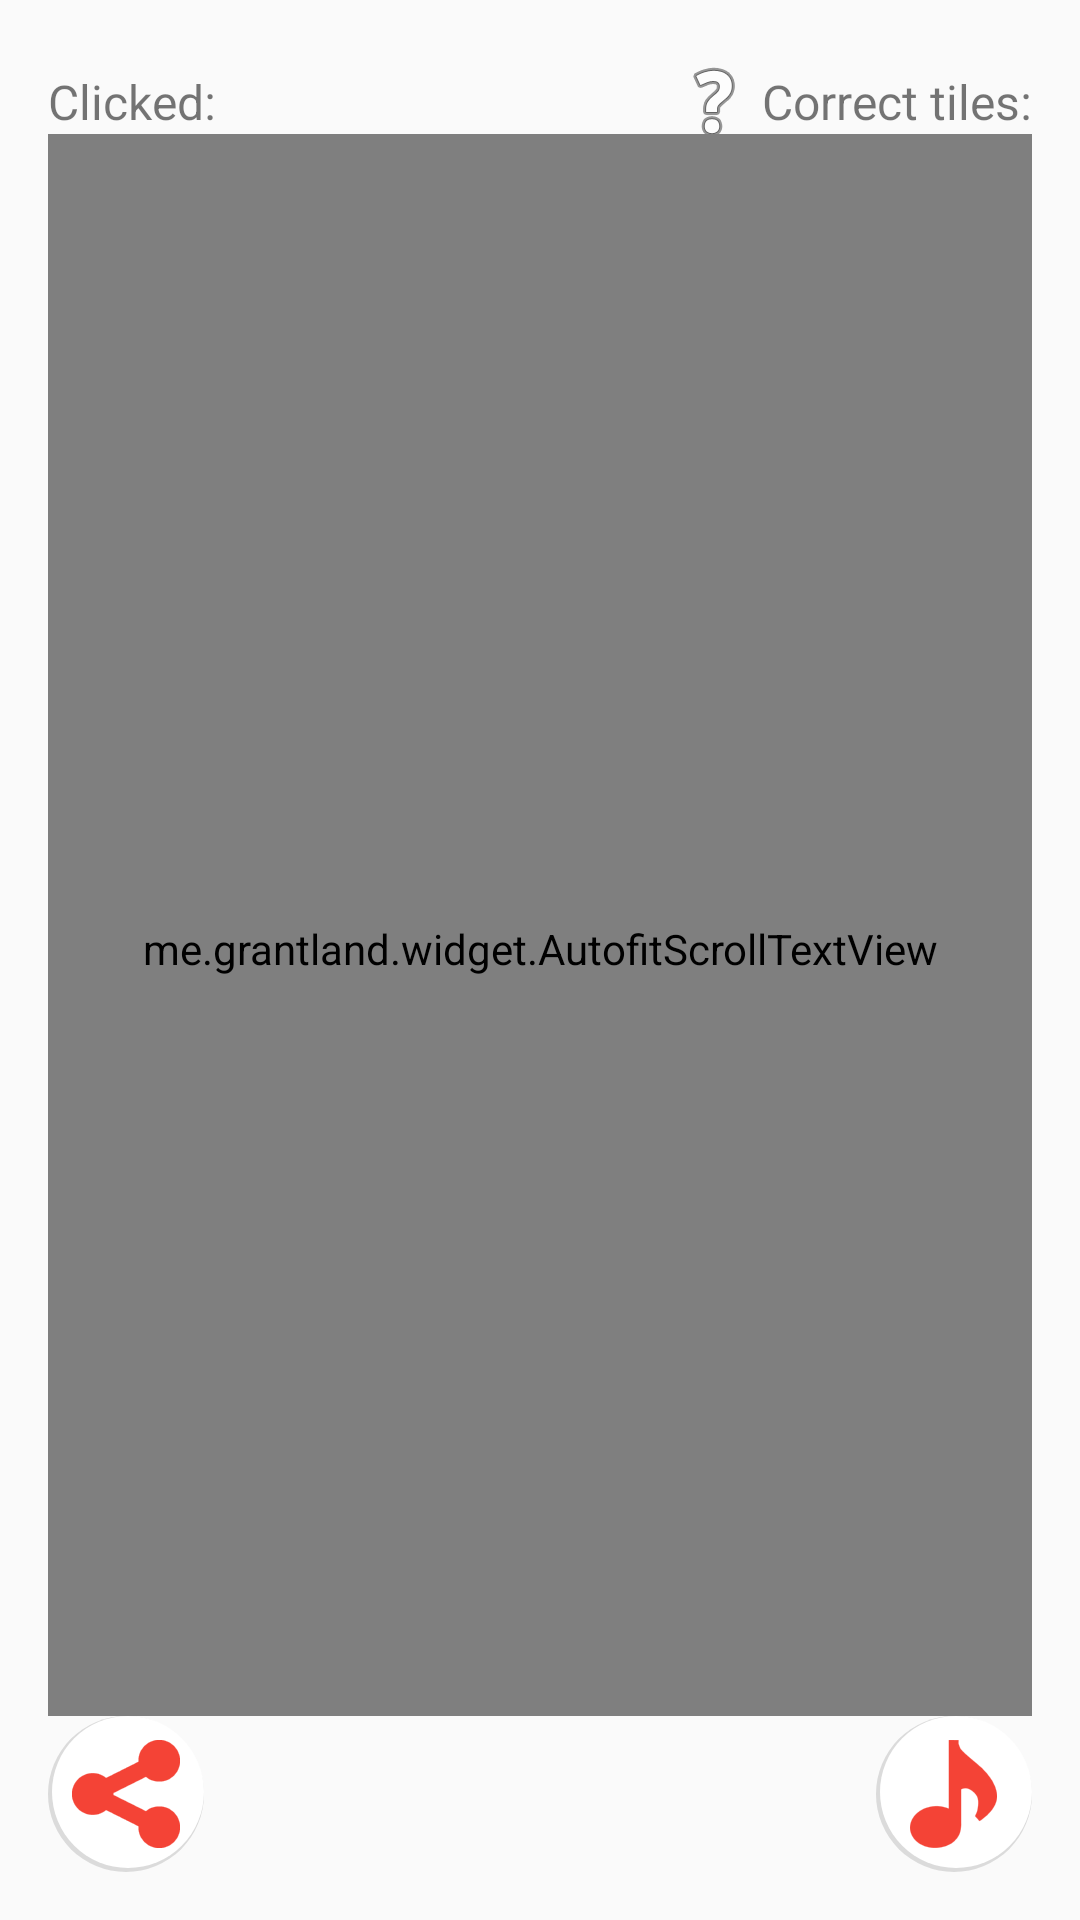

Android layout source for this screen:
<!-- AndroidManifest.xml: application theme AppTheme -->
<!-- res/layout/content_game_panel.xml -->
<?xml version="1.0" encoding="utf-8"?>
<RelativeLayout xmlns:android="http://schemas.android.com/apk/res/android"
    xmlns:app="http://schemas.android.com/apk/res-auto"
    xmlns:tools="http://schemas.android.com/tools"
    android:id="@+id/board_container"
    android:layout_width="match_parent"
    android:layout_height="match_parent"
    app:layout_behavior="@string/appbar_scrolling_view_behavior"
    tools:context="com.tungnd.android.wallpaperpuzzle.GamePanelActivity"
    tools:showIn="@layout/activity_game_panel">

    <include layout="@layout/board"/>

    <ImageButton
        android:id="@+id/setwallpaper_btn"
        android:layout_width="wrap_content"
        android:layout_height="wrap_content"
        android:layout_margin="@dimen/activity_horizontal_margin"
        android:background="@drawable/round_shadow"
        android:padding="@dimen/activity_horizontal_margin"
        android:src="@android:drawable/ic_menu_gallery"
        android:layout_alignBottom="@+id/board"
        android:layout_alignRight="@+id/board"
        android:onClick="onClick"
        android:visibility="invisible"/>

    <include layout="@layout/bottombar" />
</RelativeLayout>
<!-- res/layout/activity_game_panel.xml (included above) -->
<?xml version="1.0" encoding="utf-8"?>
<RelativeLayout xmlns:android="http://schemas.android.com/apk/res/android"
    xmlns:tools="http://schemas.android.com/tools"
    android:layout_width="match_parent"
    android:layout_height="match_parent">


    <android.support.design.widget.CoordinatorLayout
        android:layout_width="match_parent"
        android:layout_height="match_parent"
        android:fitsSystemWindows="true"
        tools:context="com.tungnd.android.wallpaperpuzzle.GamePanelActivity">

        <include layout="@layout/content_game_panel" />

        <android.support.design.widget.FloatingActionButton
            android:id="@+id/fab"
            style="@style/fab"
            android:layout_width="wrap_content"
            android:layout_height="wrap_content"
            android:src="@android:drawable/stat_notify_sync" />

    </android.support.design.widget.CoordinatorLayout>
</RelativeLayout>
<!-- res/layout/board.xml (included above) -->
<?xml version="1.0" encoding="utf-8"?>
    <LinearLayout
        xmlns:android="http://schemas.android.com/apk/res/android"
        android:id="@+id/board"
        android:layout_width="match_parent"
        android:layout_height="wrap_content"
        android:layout_margin="1dp"
        android:orientation="vertical" />

    
<!-- res/layout/bottombar.xml (included above) -->
<?xml version="1.0" encoding="utf-8"?>
<RelativeLayout xmlns:android="http://schemas.android.com/apk/res/android"
    android:layout_width="match_parent"
    android:layout_height="wrap_content"
    android:layout_alignParentBottom="true"
    android:layout_below="@+id/board"
    android:layout_margin="@dimen/activity_horizontal_margin">

    <ImageButton
        android:id="@+id/share_button"
        android:layout_width="wrap_content"
        android:layout_height="wrap_content"
        android:layout_alignParentBottom="true"
        android:layout_alignParentLeft="true"
        android:background="@drawable/round_shadow"
        android:src="@drawable/ic_share" />

    <ImageButton
        android:id="@+id/music_button"
        android:layout_width="wrap_content"
        android:layout_height="wrap_content"
        android:layout_alignParentBottom="true"
        android:layout_alignParentRight="true"
        android:background="@drawable/round_shadow"
        android:src="@drawable/ic_music" />

    <TextView
        android:id="@+id/click_count_text"
        android:layout_width="wrap_content"
        android:layout_height="wrap_content"
        android:gravity="center_vertical"
        android:freezesText="true"
        android:onClick="onClick"
        android:text="@string/clicked"
        android:textSize="@dimen/activity_horizontal_margin"
        android:layout_alignBaseline="@+id/correct_tiles_text"
        />

    <TextView
        android:id="@+id/correct_tiles_text"
        android:layout_width="wrap_content"
        android:layout_height="wrap_content"
        android:layout_alignParentRight="true"
        android:drawableLeft="@android:drawable/ic_menu_help"
        android:onClick="onClick"
        android:freezesText="true"
        android:text="@string/tile_count"   android:gravity="center_vertical"
        android:textSize="@dimen/activity_horizontal_margin" />

    <me.grantland.widget.AutofitScrollTextView
        android:id="@+id/info"
        android:layout_width="match_parent"
        android:layout_height="match_parent"
        android:layout_above="@id/share_button"
        android:textSize="@dimen/bottom_bar_text"
        android:maxLines="3"
        android:paddingTop="@dimen/activity_horizontal_margin"
        android:gravity="center"
        android:text="@string/hint"
        android:layout_below="@+id/click_count_text" />


</RelativeLayout>
<!-- resources referenced by this layout -->
<resources>
  <color name="colorPrimary">#3F51B5</color>
  <dimen name="activity_horizontal_margin">16dp</dimen>
  <dimen name="bottom_bar_text">25sp</dimen>
  <!-- drawable ic_music: png bitmap (drawable-hdpi, 607 bytes) -->
  <!-- drawable ic_share: png bitmap (drawable-hdpi, 539 bytes) -->
  <!-- drawable round_shadow (drawable) -->
  <?xml version="1.0" encoding="utf-8"?>
  <layer-list xmlns:android="http://schemas.android.com/apk/res/android" >
  
      
      <item>
          <shape android:shape="oval" >
              <solid android:color="#20000000"/>
          </shape>
      </item>
  
      <item android:bottom="4px" android:left="4px">
          <shape android:shape="oval">
              <solid android:color="#ffffff"/>
  
          </shape>
      </item>
  
  </layer-list>
  <string name="clicked">Clicked:</string>
  <string name="hint">Click a tile to move to the empty tile, until you can see a complete picture.</string>
  <string name="tile_count">Correct tiles:</string>
  <style name="fab">
          <item name="android:layout_gravity">bottom|center</item>
          <item name="android:layout_margin">@dimen/fab_margin</item>
      </style>
  <style name="AppTheme" parent="Theme.AppCompat.Light.DarkActionBar">
          
          <item name="colorPrimary">@color/colorPrimary</item>
          <item name="colorPrimaryDark">@color/colorPrimaryDark</item>
          <item name="colorAccent">@color/colorAccent</item>
      </style>
  <dimen name="fab_margin">16dp</dimen>
  <color name="colorPrimaryDark">#303F9F</color>
  <color name="colorAccent">#FF4081</color>
</resources>
